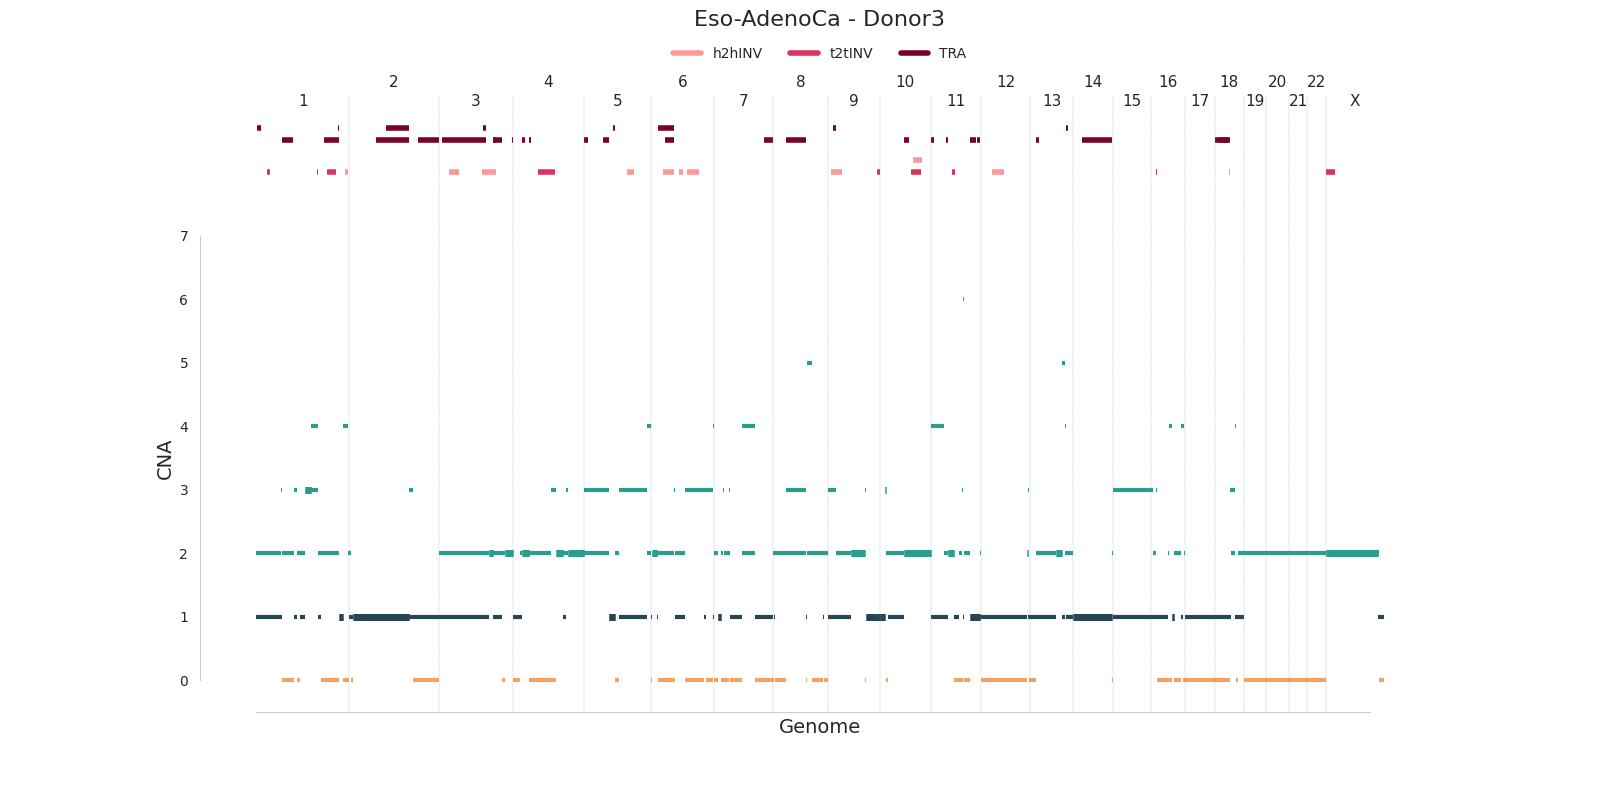

The file beside this chart, header and first rows:
chrom	start	end	major_cn	minor_cn	donor_id	study	id
1	1	160654	4	2	sim3	Eso-AdenoCa	cna0
1	160655	171275	2	2	sim3	Eso-AdenoCa	cna1
1	171276	962195	2	1	sim3	Eso-AdenoCa	cna2
1	962196	1027341	1	3	sim3	Eso-AdenoCa	cna3
1	1027342	1497486	2	0	sim3	Eso-AdenoCa	cna4
1	1497487	66834822	2	1	sim3	Eso-AdenoCa	cna5
1	66834823	68321970	3	1	sim3	Eso-AdenoCa	cna6
1	68321971	68363038	1	0	sim3	Eso-AdenoCa	cna7
1	68363039	69117046	2	1	sim3	Eso-AdenoCa	cna8
1	69117047	101338968	2	0	sim3	Eso-AdenoCa	cna9
1	101338969	101537313	1	0	sim3	Eso-AdenoCa	cna10
1	101537314	110132300	3	1	sim3	Eso-AdenoCa	cna11
1	110132301	110370208	1	0	sim3	Eso-AdenoCa	cna12
1	110370209	110629419	2	1	sim3	Eso-AdenoCa	cna13
1	110629420	118621779	2	0	sim3	Eso-AdenoCa	cna14
1	118621780	132054268	2	1	sim3	Eso-AdenoCa	cna15
1	132054269	147558745	3	3	sim3	Eso-AdenoCa	cna16
1	147558746	164772467	4	3	sim3	Eso-AdenoCa	cna17
1	164772468	173544816	2	1	sim3	Eso-AdenoCa	cna18
1	173544817	221555538	2	0	sim3	Eso-AdenoCa	cna19
1	221555539	221621654	3	0	sim3	Eso-AdenoCa	cna20
1	221621655	233192314	1	1	sim3	Eso-AdenoCa	cna21
1	233192315	246773083	4	0	sim3	Eso-AdenoCa	cna22
1	246773084	247171888	3	1	sim3	Eso-AdenoCa	cna23
1	247171889	247804030	2	1	sim3	Eso-AdenoCa	cna24
1	247804031	249250621	2	0	sim3	Eso-AdenoCa	cna25
2	1	4865964	2	1	sim3	Eso-AdenoCa	cna26
2	4865965	6582901	2	0	sim3	Eso-AdenoCa	cna27
2	6582902	11462310	1	0	sim3	Eso-AdenoCa	cna28
2	11462311	161651685	1	1	sim3	Eso-AdenoCa	cna29
2	161651686	171575441	3	1	sim3	Eso-AdenoCa	cna30
2	171575442	243199373	1	0	sim3	Eso-AdenoCa	cna31
3	1	126189919	2	1	sim3	Eso-AdenoCa	cna32
3	126189920	126269074	5	1	sim3	Eso-AdenoCa	cna33
3	126269075	126459012	2	0	sim3	Eso-AdenoCa	cna34
3	126459013	127253837	2	2	sim3	Eso-AdenoCa	cna35
3	127253838	132976820	2	1	sim3	Eso-AdenoCa	cna36
3	132976821	133175433	2	0	sim3	Eso-AdenoCa	cna37
3	133175434	134084512	1	0	sim3	Eso-AdenoCa	cna38
3	134084513	144787770	2	2	sim3	Eso-AdenoCa	cna39
3	144787771	170387425	2	1	sim3	Eso-AdenoCa	cna40
3	170387426	176320303	2	0	sim3	Eso-AdenoCa	cna41
3	176320304	198022430	2	2	sim3	Eso-AdenoCa	cna42
4	1	20539396	1	0	sim3	Eso-AdenoCa	cna43
4	20539397	26341537	2	1	sim3	Eso-AdenoCa	cna44
4	26341538	43148791	2	2	sim3	Eso-AdenoCa	cna45
4	43148792	43557416	1	1	sim3	Eso-AdenoCa	cna46
4	43557417	43940089	3	1	sim3	Eso-AdenoCa	cna47
4	43940090	44279895	2	1	sim3	Eso-AdenoCa	cna48
4	44279896	102682522	2	0	sim3	Eso-AdenoCa	cna49
4	102682523	115972356	3	0	sim3	Eso-AdenoCa	cna50
4	115972357	135856269	2	2	sim3	Eso-AdenoCa	cna51
4	135856270	142655626	2	1	sim3	Eso-AdenoCa	cna52
4	142655627	149609690	2	3	sim3	Eso-AdenoCa	cna53
4	149609691	191125433	2	2	sim3	Eso-AdenoCa	cna54
4	191125434	191154276	0	0	sim3	Eso-AdenoCa	cna55
5	1	67880690	3	2	sim3	Eso-AdenoCa	cna56
5	67880691	84551102	1	1	sim3	Eso-AdenoCa	cna57
5	84551103	94065800	2	0	sim3	Eso-AdenoCa	cna58
5	94065801	170414783	3	1	sim3	Eso-AdenoCa	cna59
... 126 more rows
